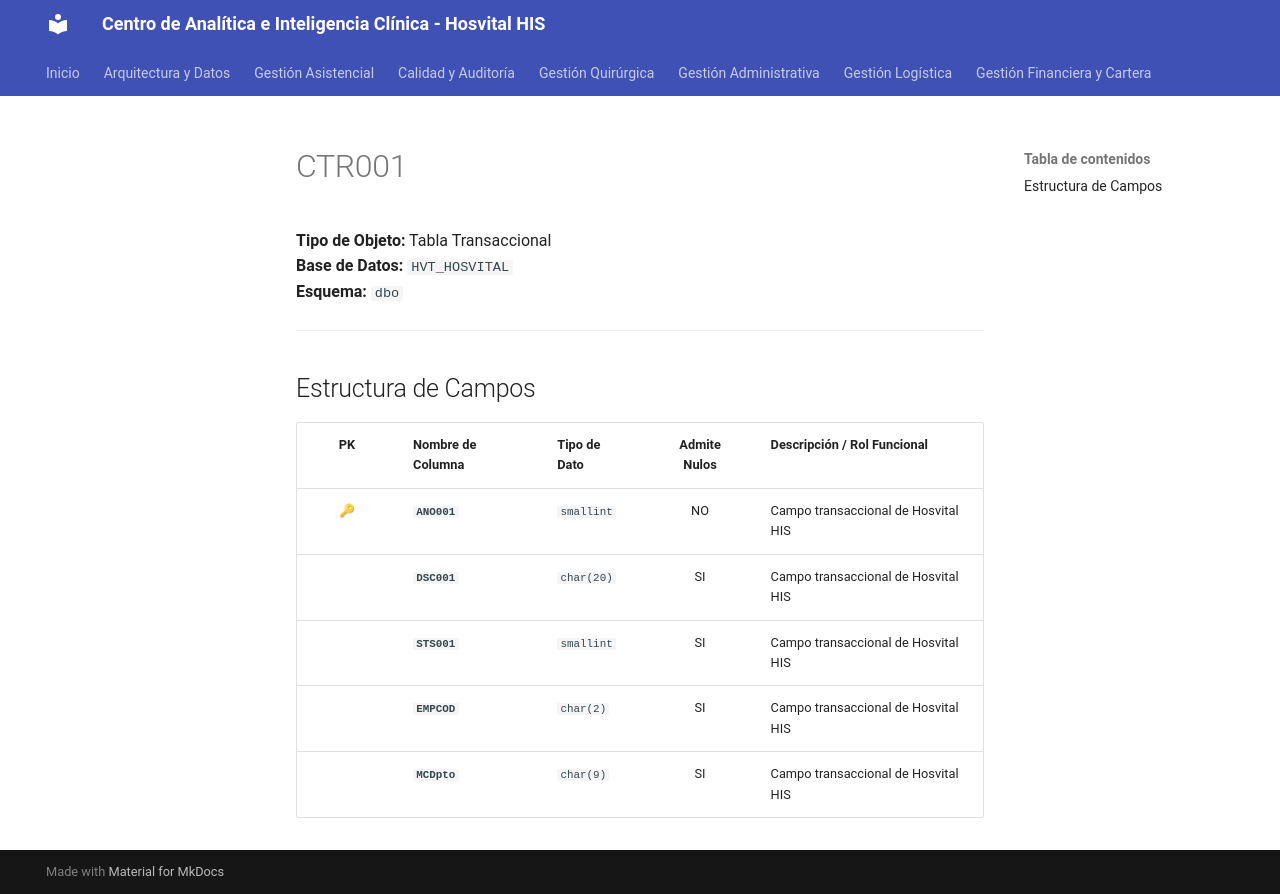

repository: SoporteSaludtech/superset-docs · page: diccionario-general/CTR001/index.html · generator: mkdocs

# CTR001

**Tipo de Objeto:** Tabla Transaccional  
**Base de Datos:** `HVT_HOSVITAL`  
**Esquema:** `dbo`

---

## Estructura de Campos

| PK | Nombre de Columna | Tipo de Dato | Admite Nulos | Descripción / Rol Funcional |
| :-: | :--- | :--- | :-: | :--- |
| 🔑 | **`ANO001`** | `smallint` | NO | Campo transaccional de Hosvital HIS |
|  | **`DSC001`** | `char(20)` | SI | Campo transaccional de Hosvital HIS |
|  | **`STS001`** | `smallint` | SI | Campo transaccional de Hosvital HIS |
|  | **`EMPCOD`** | `char(2)` | SI | Campo transaccional de Hosvital HIS |
|  | **`MCDpto`** | `char(9)` | SI | Campo transaccional de Hosvital HIS |
